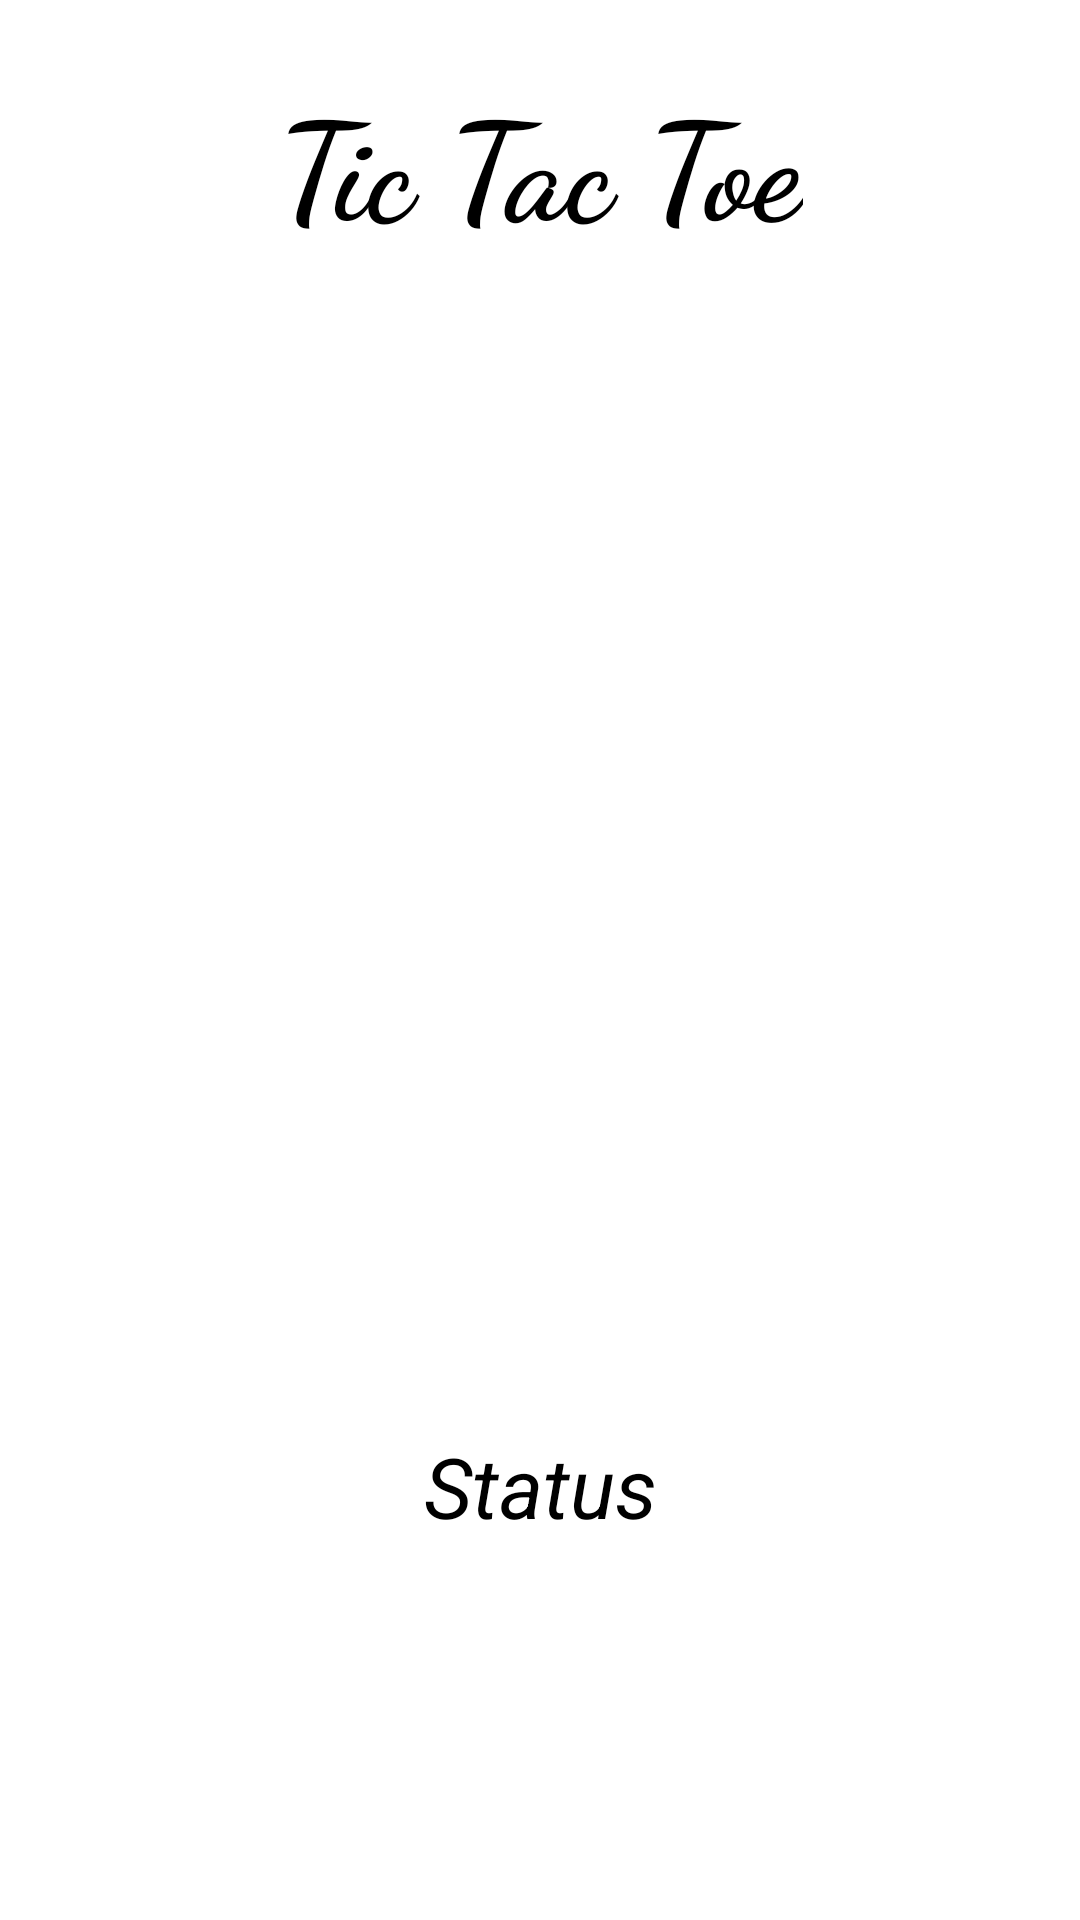

Write the Android layout XML for this screen, with the resource values it uses.
<!-- AndroidManifest.xml: application theme Theme.GameTTT -->
<!-- res/layout/activity_homeactivity.xml -->
<?xml version="1.0" encoding="utf-8"?>
<androidx.constraintlayout.widget.ConstraintLayout
    xmlns:android="http://schemas.android.com/apk/res/android"
    xmlns:app="http://schemas.android.com/apk/res-auto"
    xmlns:tools="http://schemas.android.com/tools"
    android:layout_width="match_parent"
    android:layout_height="match_parent"
    android:background="@color/white"
    tools:context=".homeActivity">


    
    <TextView
        android:id="@+id/textView"
        android:layout_width="wrap_content"
        android:layout_height="wrap_content"
        android:layout_marginTop="23dp"
        android:text="Tic Tac Toe"
        android:textSize="45sp"
        android:textStyle="bold"
        android:textColor="@color/black"
        app:fontFamily="cursive"
        app:layout_constraintLeft_toLeftOf="parent"
        app:layout_constraintRight_toRightOf="parent"
        app:layout_constraintTop_toTopOf="parent" />

    
    <ImageView
        android:id="@+id/imageView"
        android:layout_width="0dp"
        android:layout_height="wrap_content"
        android:layout_marginTop="70dp"
        android:contentDescription="Start"
        app:layout_constraintEnd_toEndOf="parent"
        app:layout_constraintStart_toStartOf="parent"
        app:layout_constraintTop_toBottomOf="@+id/textView"
        app:srcCompat="@drawable/img" />

    <LinearLayout
        android:id="@+id/linearLayout"
        android:layout_width="0dp"
        android:layout_height="420dp"
        android:orientation="vertical"
        app:layout_constraintBottom_toBottomOf="@+id/imageView"
        app:layout_constraintEnd_toEndOf="@+id/imageView"
        app:layout_constraintStart_toStartOf="@+id/imageView"
        app:layout_constraintTop_toTopOf="@+id/imageView">

        <LinearLayout
            android:layout_width="match_parent"
            android:layout_height="match_parent"
            android:layout_weight="1"
            android:orientation="horizontal">

            
            <ImageView
                android:id="@+id/imageView0"
                android:layout_width="match_parent"
                android:layout_height="match_parent"
                android:layout_weight="1"
                android:onClick="playerTap"
                android:padding="20sp"
                android:tag="0" />

            <ImageView
                android:id="@+id/imageView1"
                android:layout_width="match_parent"
                android:layout_height="match_parent"
                android:layout_weight="1"
                android:onClick="playerTap"
                android:padding="20sp"
                android:tag="1" />

            <ImageView
                android:id="@+id/imageView2"
                android:layout_width="match_parent"
                android:layout_height="match_parent"
                android:layout_weight="1"
                android:onClick="playerTap"
                android:padding="20sp"
                android:tag="2" />

        </LinearLayout>

        <LinearLayout
            android:layout_width="match_parent"
            android:layout_height="match_parent"
            android:layout_weight="1"
            android:orientation="horizontal">


            <ImageView
                android:id="@+id/imageView3"
                android:layout_width="match_parent"
                android:layout_height="match_parent"
                android:layout_weight="1"
                android:onClick="playerTap"
                android:padding="20sp"
                android:tag="3" />

            <ImageView
                android:id="@+id/imageView4"
                android:layout_width="match_parent"
                android:layout_height="match_parent"
                android:layout_weight="1"
                android:onClick="playerTap"
                android:padding="20sp"
                android:tag="4" />

            <ImageView
                android:id="@+id/imageView5"
                android:layout_width="match_parent"
                android:layout_height="match_parent"
                android:layout_weight="1"
                android:onClick="playerTap"
                android:padding="20sp"
                android:tag="5" />

        </LinearLayout>

        <LinearLayout
            android:layout_width="match_parent"
            android:layout_height="match_parent"
            android:layout_weight="1"
            android:orientation="horizontal">

            <ImageView
                android:id="@+id/imageView6"
                android:layout_width="match_parent"
                android:layout_height="match_parent"
                android:layout_weight="1"
                android:onClick="playerTap"
                android:padding="20sp"
                android:tag="6" />

            <ImageView
                android:id="@+id/imageView7"
                android:layout_width="match_parent"
                android:layout_height="match_parent"
                android:layout_weight="1"
                android:onClick="playerTap"
                android:padding="20sp"
                android:tag="7" />

            <ImageView
                android:id="@+id/imageView8"
                android:layout_width="match_parent"
                android:layout_height="match_parent"
                android:layout_weight="1"
                android:onClick="playerTap"
                android:padding="20sp"
                android:tag="8" />


        </LinearLayout>

    </LinearLayout>

    
    <TextView
        android:id="@+id/status"
        android:layout_width="wrap_content"
        android:layout_height="wrap_content"
        android:layout_marginBottom="15sp"
        android:text="Status"
        android:textSize="28sp"
        android:textStyle="italic"
        app:layout_constraintBottom_toBottomOf="parent"
        app:layout_constraintEnd_toEndOf="parent"
        app:layout_constraintStart_toStartOf="parent"
        android:textColor="@color/black"
        app:layout_constraintTop_toBottomOf="@+id/linearLayout" />

</androidx.constraintlayout.widget.ConstraintLayout>
<!-- resources referenced by this layout -->
<resources>
  <style name="Theme.GameTTT" parent="Base.Theme.GameTTT" />
  <style name="Base.Theme.GameTTT" parent="Theme.AppCompat.NoActionBar">
          
          
      </style>
  <!-- not gathered from this repository: default colours our renderer supplied (Android Studio template values) -->
  <color name="black">#FF000000</color>
  <color name="white">#FFFFFFFF</color>
</resources>
